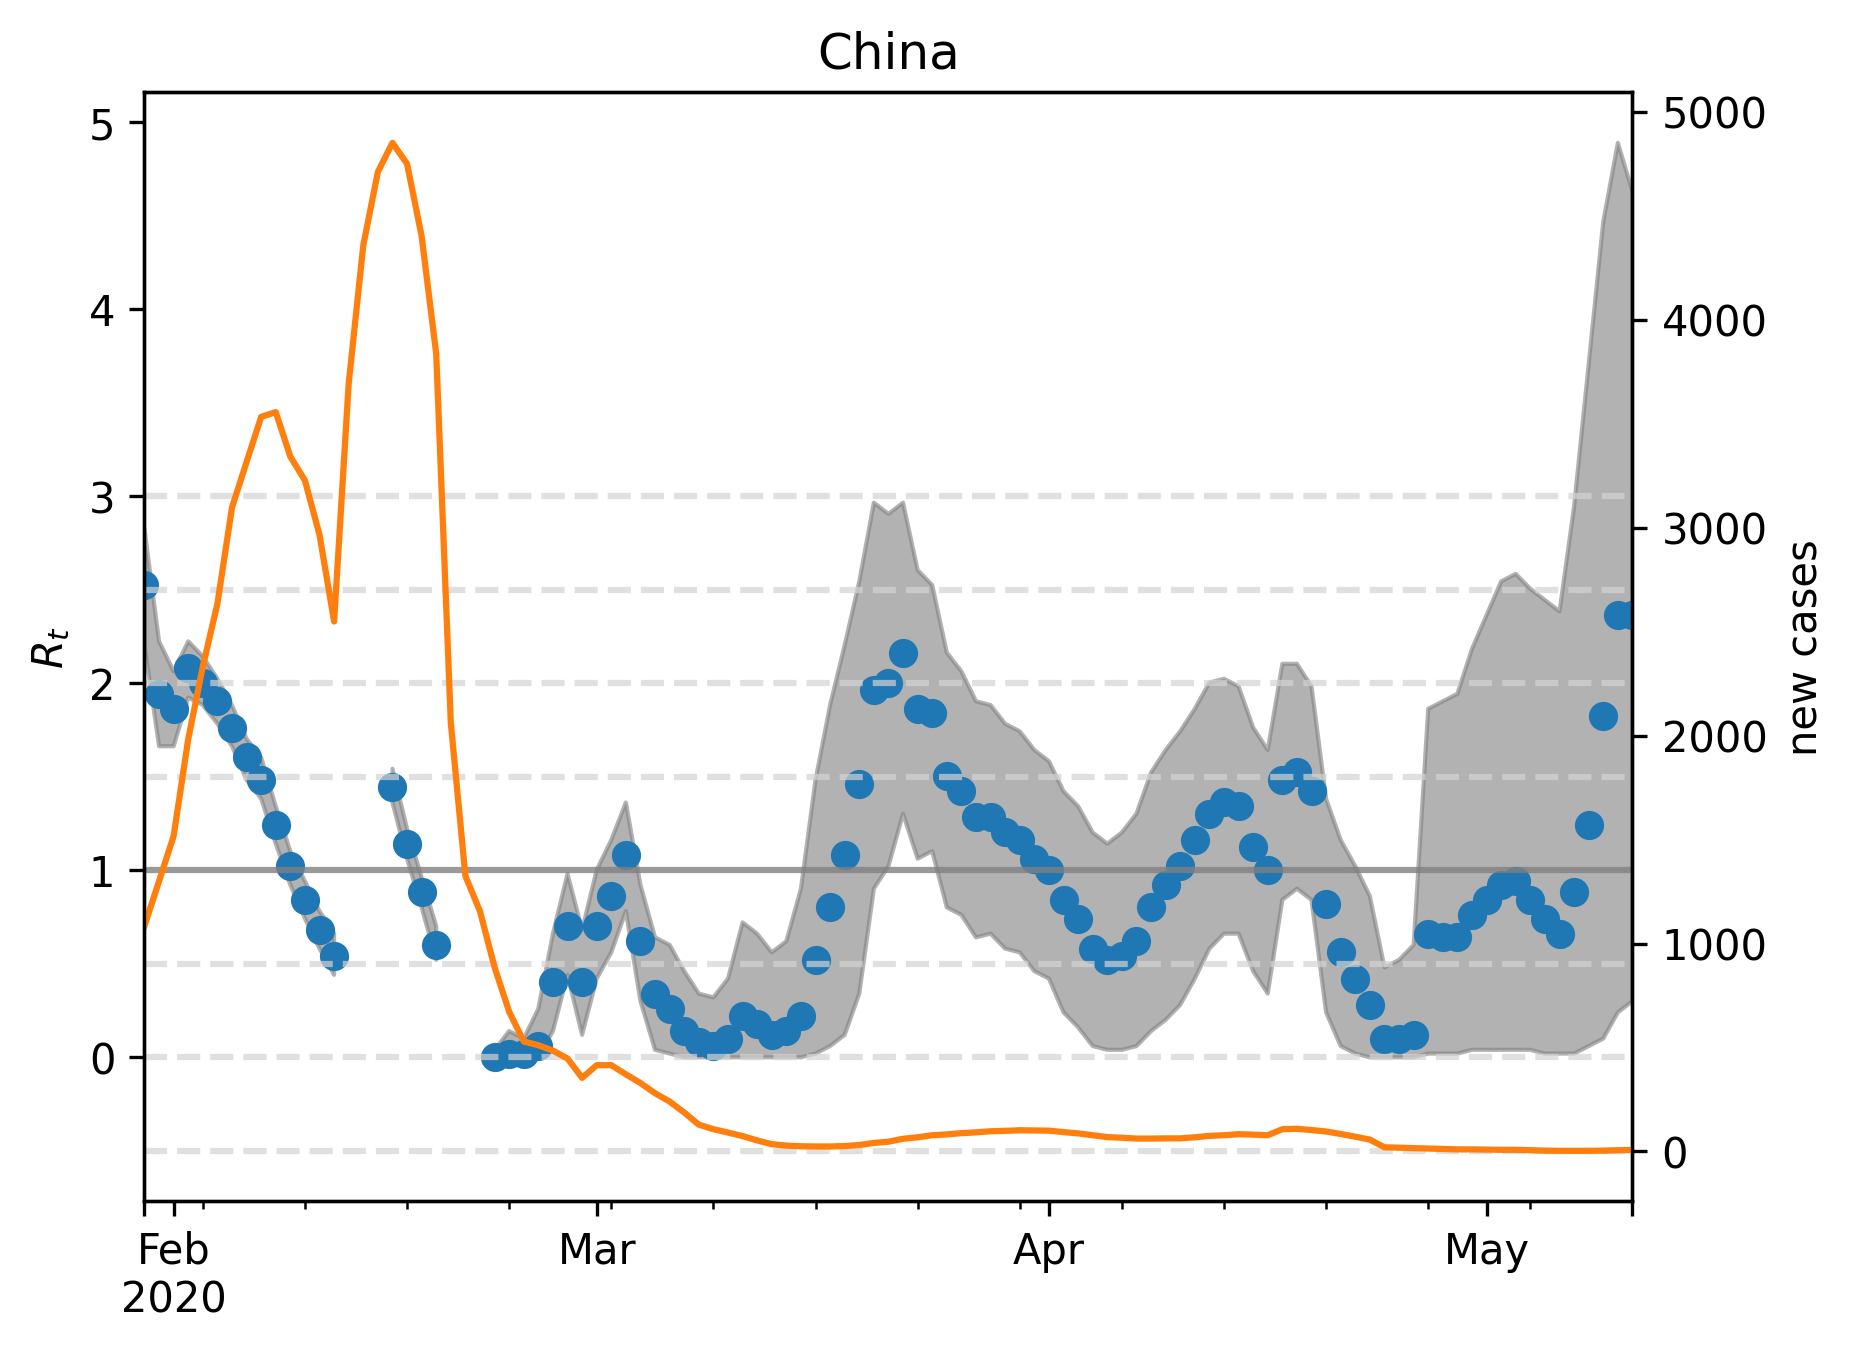

The file beside this chart, header and first rows:
, median, lower, upper, cases, one, hl-0.5, hl0.0, hl0.5, hl1.5, hl2.0, hl2.5, hl3.0
2020-01-30, 2.525, 2.204, 2.826, 1085, 1, -0.5, 0.0, 0.5, 1.5, 2.0, 2.5, 3.0
2020-01-31, 1.944, 1.663, 2.224, 1300, 1, -0.5, 0.0, 0.5, 1.5, 2.0, 2.5, 3.0
2020-02-01, 1.864, 1.663, 2.064, 1517, 1, -0.5, 0.0, 0.5, 1.5, 2.0, 2.5, 3.0
2020-02-02, 2.084, 1.924, 2.224, 1983, 1, -0.5, 0.0, 0.5, 1.5, 2.0, 2.5, 3.0
2020-02-03, 2.004, 1.884, 2.144, 2332, 1, -0.5, 0.0, 0.5, 1.5, 2.0, 2.5, 3.0
2020-02-04, 1.904, 1.784, 2.024, 2634, 1, -0.5, 0.0, 0.5, 1.5, 2.0, 2.5, 3.0
2020-02-05, 1.764, 1.663, 1.884, 3097, 1, -0.5, 0.0, 0.5, 1.5, 2.0, 2.5, 3.0
2020-02-06, 1.603, 1.483, 1.703, 3316, 1, -0.5, 0.0, 0.5, 1.5, 2.0, 2.5, 3.0
2020-02-07, 1.483, 1.383, 1.603, 3533, 1, -0.5, 0.0, 0.5, 1.5, 2.0, 2.5, 3.0
2020-02-08, 1.242, 1.142, 1.343, 3556, 1, -0.5, 0.0, 0.5, 1.5, 2.0, 2.5, 3.0
2020-02-09, 1.022, 0.9218, 1.102, 3342, 1, -0.5, 0.0, 0.5, 1.5, 2.0, 2.5, 3.0
2020-02-10, 0.8417, 0.7415, 0.9419, 3227, 1, -0.5, 0.0, 0.5, 1.5, 2.0, 2.5, 3.0
2020-02-11, 0.6814, 0.5812, 0.7816, 2966, 1, -0.5, 0.0, 0.5, 1.5, 2.0, 2.5, 3.0
2020-02-12, 0.5411, 0.4409, 0.6613, 2549, 1, -0.5, 0.0, 0.5, 1.5, 2.0, 2.5, 3.0
2020-02-13, , , , 3694, 1, -0.5, 0.0, 0.5, 1.5, 2.0, 2.5, 3.0
2020-02-14, , , , 4358, 1, -0.5, 0.0, 0.5, 1.5, 2.0, 2.5, 3.0
2020-02-15, , , , 4711, 1, -0.5, 0.0, 0.5, 1.5, 2.0, 2.5, 3.0
2020-02-16, 1.443, 1.363, 1.543, 4851, 1, -0.5, 0.0, 0.5, 1.5, 2.0, 2.5, 3.0
2020-02-17, 1.142, 1.062, 1.222, 4750, 1, -0.5, 0.0, 0.5, 1.5, 2.0, 2.5, 3.0
2020-02-18, 0.8818, 0.8016, 0.9619, 4402, 1, -0.5, 0.0, 0.5, 1.5, 2.0, 2.5, 3.0
2020-02-19, 0.6012, 0.521, 0.7014, 3836, 1, -0.5, 0.0, 0.5, 1.5, 2.0, 2.5, 3.0
2020-02-20, , , , 2061, 1, -0.5, 0.0, 0.5, 1.5, 2.0, 2.5, 3.0
2020-02-21, , , , 1325, 1, -0.5, 0.0, 0.5, 1.5, 2.0, 2.5, 3.0
2020-02-22, , , , 1155, 1, -0.5, 0.0, 0.5, 1.5, 2.0, 2.5, 3.0
2020-02-23, 0.0, 0.0, 0.04008, 886.0, 1, -0.5, 0.0, 0.5, 1.5, 2.0, 2.5, 3.0
2020-02-24, 0.02004, 0.0, 0.1403, 672.0, 1, -0.5, 0.0, 0.5, 1.5, 2.0, 2.5, 3.0
2020-02-25, 0.02004, 0.0, 0.1002, 529.0, 1, -0.5, 0.0, 0.5, 1.5, 2.0, 2.5, 3.0
2020-02-26, 0.06012, 0.0, 0.2605, 511.0, 1, -0.5, 0.0, 0.5, 1.5, 2.0, 2.5, 3.0
2020-02-27, 0.4008, 0.1403, 0.6613, 485.0, 1, -0.5, 0.0, 0.5, 1.5, 2.0, 2.5, 3.0
2020-02-28, 0.7014, 0.4409, 0.982, 447.0, 1, -0.5, 0.0, 0.5, 1.5, 2.0, 2.5, 3.0
2020-02-29, 0.4008, 0.1202, 0.6814, 354.0, 1, -0.5, 0.0, 0.5, 1.5, 2.0, 2.5, 3.0
2020-03-01, 0.7014, 0.4208, 1.002, 415.0, 1, -0.5, 0.0, 0.5, 1.5, 2.0, 2.5, 3.0
2020-03-02, 0.8617, 0.5611, 1.162, 415.0, 1, -0.5, 0.0, 0.5, 1.5, 2.0, 2.5, 3.0
2020-03-03, 1.082, 0.7816, 1.363, 371.0, 1, -0.5, 0.0, 0.5, 1.5, 2.0, 2.5, 3.0
2020-03-04, 0.6212, 0.3006, 0.9218, 329.0, 1, -0.5, 0.0, 0.5, 1.5, 2.0, 2.5, 3.0
2020-03-05, 0.3407, 0.04008, 0.6413, 280.0, 1, -0.5, 0.0, 0.5, 1.5, 2.0, 2.5, 3.0
2020-03-06, 0.2605, 0.02004, 0.6012, 240.0, 1, -0.5, 0.0, 0.5, 1.5, 2.0, 2.5, 3.0
2020-03-07, 0.1403, 0.0, 0.4609, 187.0, 1, -0.5, 0.0, 0.5, 1.5, 2.0, 2.5, 3.0
2020-03-08, 0.08016, 0.0, 0.3407, 129.0, 1, -0.5, 0.0, 0.5, 1.5, 2.0, 2.5, 3.0
2020-03-09, 0.06012, 0.0, 0.3206, 107.0, 1, -0.5, 0.0, 0.5, 1.5, 2.0, 2.5, 3.0
2020-03-10, 0.1002, 0.0, 0.4208, 91.0, 1, -0.5, 0.0, 0.5, 1.5, 2.0, 2.5, 3.0
2020-03-11, 0.2204, 0.0, 0.7214, 74.0, 1, -0.5, 0.0, 0.5, 1.5, 2.0, 2.5, 3.0
2020-03-12, 0.1804, 0.0, 0.6613, 53.0, 1, -0.5, 0.0, 0.5, 1.5, 2.0, 2.5, 3.0
2020-03-13, 0.1202, 0.0, 0.5611, 35.0, 1, -0.5, 0.0, 0.5, 1.5, 2.0, 2.5, 3.0
2020-03-14, 0.1403, 0.0, 0.6212, 28.0, 1, -0.5, 0.0, 0.5, 1.5, 2.0, 2.5, 3.0
2020-03-15, 0.2204, 0.0, 0.9018, 25.0, 1, -0.5, 0.0, 0.5, 1.5, 2.0, 2.5, 3.0
2020-03-16, 0.521, 0.02004, 1.483, 24.0, 1, -0.5, 0.0, 0.5, 1.5, 2.0, 2.5, 3.0
2020-03-17, 0.8016, 0.06012, 1.884, 24.0, 1, -0.5, 0.0, 0.5, 1.5, 2.0, 2.5, 3.0
2020-03-18, 1.082, 0.1202, 2.204, 26.0, 1, -0.5, 0.0, 0.5, 1.5, 2.0, 2.5, 3.0
2020-03-19, 1.463, 0.3407, 2.545, 31.0, 1, -0.5, 0.0, 0.5, 1.5, 2.0, 2.5, 3.0
2020-03-20, 1.964, 0.9018, 2.966, 41.0, 1, -0.5, 0.0, 0.5, 1.5, 2.0, 2.5, 3.0
2020-03-21, 2.004, 1.022, 2.906, 47.0, 1, -0.5, 0.0, 0.5, 1.5, 2.0, 2.5, 3.0
2020-03-22, 2.164, 1.303, 2.966, 61.0, 1, -0.5, 0.0, 0.5, 1.5, 2.0, 2.5, 3.0
2020-03-23, 1.864, 1.062, 2.605, 68.0, 1, -0.5, 0.0, 0.5, 1.5, 2.0, 2.5, 3.0
2020-03-24, 1.844, 1.102, 2.525, 78.0, 1, -0.5, 0.0, 0.5, 1.5, 2.0, 2.5, 3.0
2020-03-25, 1.503, 0.8016, 2.164, 82.0, 1, -0.5, 0.0, 0.5, 1.5, 2.0, 2.5, 3.0
2020-03-26, 1.423, 0.7615, 2.064, 88.0, 1, -0.5, 0.0, 0.5, 1.5, 2.0, 2.5, 3.0
2020-03-27, 1.283, 0.6413, 1.904, 92.0, 1, -0.5, 0.0, 0.5, 1.5, 2.0, 2.5, 3.0
2020-03-28, 1.283, 0.6613, 1.884, 97.0, 1, -0.5, 0.0, 0.5, 1.5, 2.0, 2.5, 3.0
2020-03-29, 1.202, 0.5812, 1.784, 99.0, 1, -0.5, 0.0, 0.5, 1.5, 2.0, 2.5, 3.0
... 43 more rows
